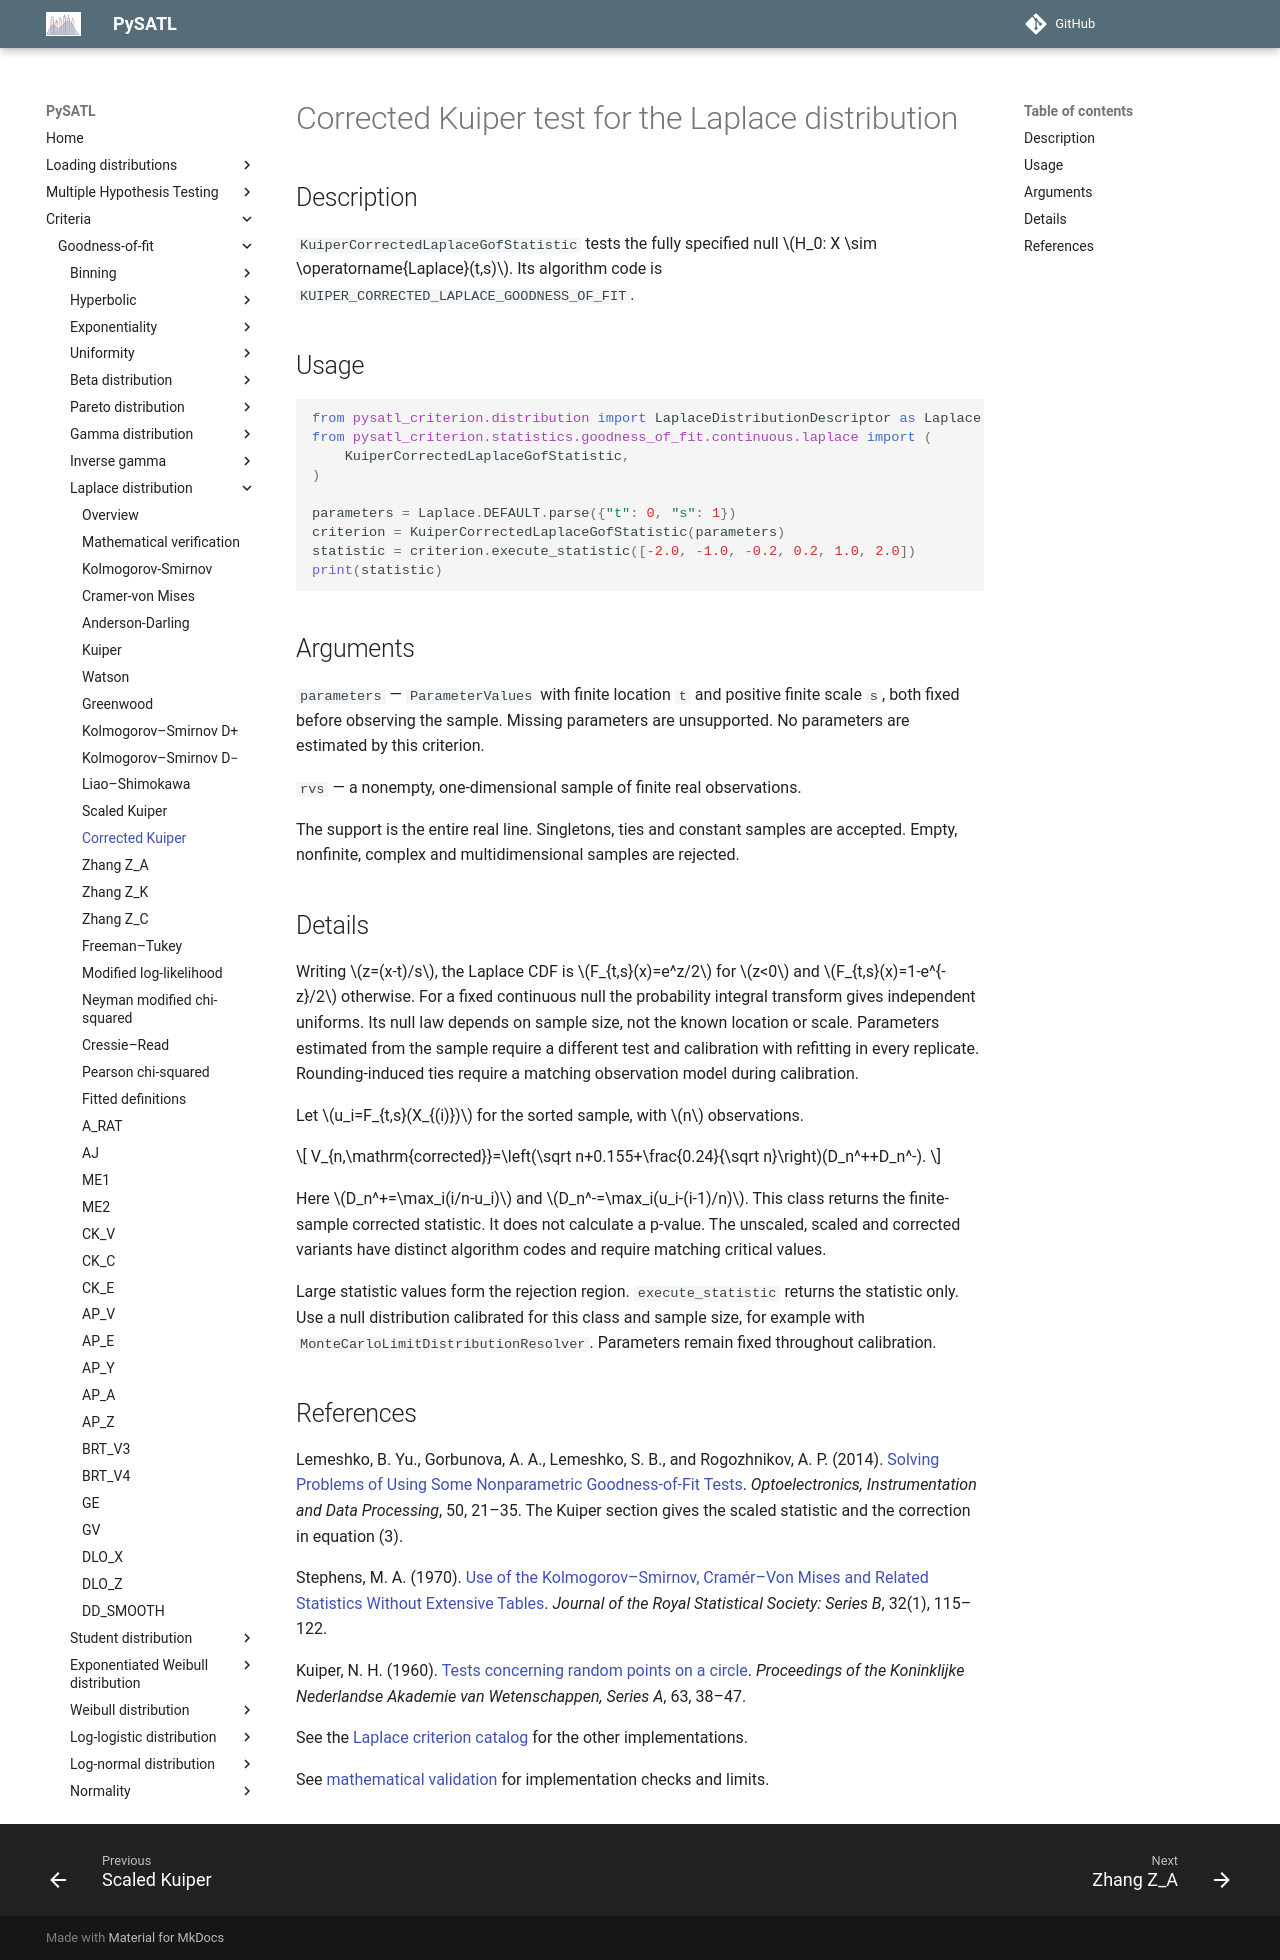

repository: PySATL/pysatl-criterion · page: en/main/criteria/goodness-of-fit/laplace/kuiper_corrected_laplace_criterion/index.html · generator: mkdocs

# Corrected Kuiper test for the Laplace distribution

## Description

`KuiperCorrectedLaplaceGofStatistic` tests the fully specified null $H_0: X \sim \operatorname{Laplace}(t,s)$.
Its algorithm code is `KUIPER_CORRECTED_LAPLACE_GOODNESS_OF_FIT`.

## Usage

```python
from pysatl_criterion.distribution import LaplaceDistributionDescriptor as Laplace
from pysatl_criterion.statistics.goodness_of_fit.continuous.laplace import (
    KuiperCorrectedLaplaceGofStatistic,
)

parameters = Laplace.DEFAULT.parse({"t": 0, "s": 1})
criterion = KuiperCorrectedLaplaceGofStatistic(parameters)
statistic = criterion.execute_statistic([-2.0, -1.0, -0.2, 0.2, 1.0, 2.0])
print(statistic)
```

## Arguments

`parameters` — `ParameterValues` with finite location `t` and positive finite
scale `s`, both fixed before observing the sample. Missing parameters are
unsupported. No parameters are estimated by this criterion.

`rvs` — a nonempty, one-dimensional sample of finite real observations.

The support is the entire real line. Singletons, ties and constant samples are
accepted. Empty, nonfinite, complex and multidimensional samples are rejected.

## Details

Writing $z=(x-t)/s$, the Laplace CDF is $F_{t,s}(x)=e^z/2$ for $z<0$
and $F_{t,s}(x)=1-e^{-z}/2$ otherwise. For a fixed continuous null the
probability integral transform gives independent uniforms. Its null law depends
on sample size, not the known location or scale. Parameters estimated from the
sample require a different test and calibration with refitting in every replicate.
Rounding-induced ties require a matching observation model during calibration.


Let $u_i=F_{t,s}(X_{(i)})$ for the sorted sample, with $n$ observations.

$$
V_{n,\mathrm{corrected}}=\left(\sqrt n+0.155+\frac{0.24}{\sqrt n}\right)(D_n^++D_n^-).
$$

Here $D_n^+=\max_i(i/n-u_i)$ and $D_n^-=\max_i(u_i-(i-1)/n)$. This class returns the finite-sample corrected statistic. It does not calculate a p-value. The unscaled, scaled and corrected variants have distinct algorithm codes and require matching critical values.

Large statistic values form the rejection region. `execute_statistic` returns
the statistic only. Use a null distribution calibrated for this class and sample
size, for example with `MonteCarloLimitDistributionResolver`. Parameters remain
fixed throughout calibration.

## References

Lemeshko, B. Yu., Gorbunova, A. A., Lemeshko, S. B., and Rogozhnikov, A. P. (2014). [Solving Problems of Using Some Nonparametric Goodness-of-Fit Tests](https://doi.org/10.3103/S875669901401004X). *Optoelectronics, Instrumentation and Data Processing*, 50, 21–35. The Kuiper section gives the scaled statistic and the correction in equation (3).

Stephens, M. A. (1970). [Use of the Kolmogorov–Smirnov, Cramér–Von Mises and Related Statistics Without Extensive Tables](https://doi.org/10.1111/j.2517-6161.1970.tb00821.x). *Journal of the Royal Statistical Society: Series B*, 32(1), 115–122.

Kuiper, N. H. (1960). [Tests concerning random points on a circle](https://doi.org/10.1016/S1385-7258(60)50006-0). *Proceedings of the Koninklijke Nederlandse Akademie van Wetenschappen, Series A*, 63, 38–47.

See the [Laplace criterion catalog](index.md) for the other implementations.

See [mathematical validation](mathematical-validation.md) for implementation checks and limits.
